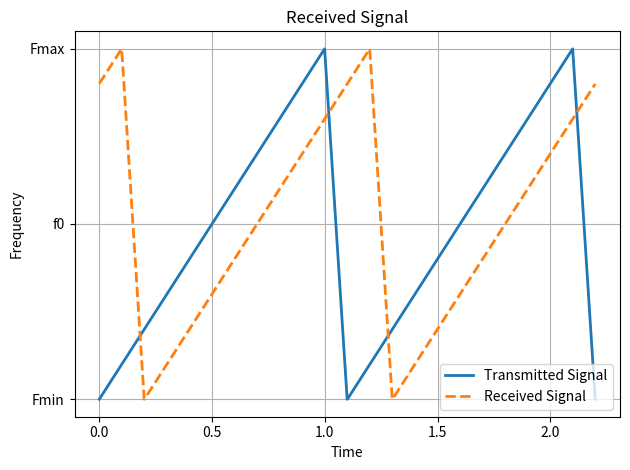

Write the Python code that produced this figure. (Note: this script raises an exception after producing the figure.)
#!/usr/bin/python3

import sys
import matplotlib.pyplot as plt
import numpy as np
import os


def set_plot_environment(plt, title, y_label, x_label, locc=None):
    plt.title(title)
    plt.ylabel(y_label)
    plt.xlabel(x_label)
    plt.grid(True)

    if locc is not None:
        plt.legend(loc=locc)


def save_plots(filename, plt, path='../../overleaf/Chapter2/Figs/Raster'):
        plt.tight_layout()
        plt.savefig(os.path.join(path, filename + ".png"), bbox_inches='tight')


def main():
    start = 0
    stop = 1
    step = 0.001
    up = np.arange(start, stop, step)
    down = np.arange(start, stop, step*10)[::-1]
    signal = np.concatenate((up, down, up, down))
    
    time = np.arange(start, signal.size*step, step)

    received_signal = np.roll(signal, 200)

    plt.figure(1)
    plt.yticks([0, 0.5, 1], ['Fmin', 'f0', 'Fmax'])
    plt.plot(time, signal, label='Transmitted Signal', linewidth=2)
    plt.plot(time, received_signal, "--", label='Received Signal', linewidth=2)

    set_plot_environment(plt, 'Received Signal', 'Frequency', 'Time', 4)
    save_plots('round-tripTime', plt)
    
    plt.figure(2)
    plt.plot(time, abs(signal - received_signal), label='Mixed Frequency', linewidth=2)
    plt.yticks([0, 0.2, 0.9], ['0', '0.2BW', '0.9BW'])
    set_plot_environment(plt, 'Mixed Signal', 'Frequency', 'Time')
    save_plots('receivedFrequency', plt)
    
    plt.show()


if __name__ == '__main__':
    main()
    sys.exit(0)